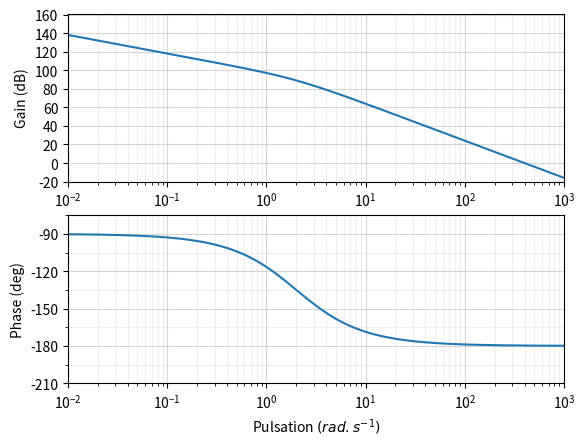

Source code (Python):
# On importe les bibliothèques
from matplotlib.pyplot import *
from numpy import *
from pylab import *


K=80000
tau=0.5
w0=1/tau
def H(w,K,tau):
    w0=1/tau
    return K/(1j*w*(1+1j*w*tau)),w0

fig=figure('Diagrammes Bode')
puissance_w=arange(-2,3,0.01)
# Les pulsations w
W=10**puissance_w
# La phase en degré
phase = angle(H(W,K,tau)[0],'deg')
# Le module en dB
module = 20*log10(absolute(H(W,K,tau)[0]))
#Tracer du diagramme de Bode
subplot(211) # Perme    t d’afficher plusieurs graphes (nombre de graphe (2), colonne (1), ligne (1))
diag_mod1,diag_mod2=semilogx(W,module,10,1) # Tracé en semilog du module
axes = gca()
axes.set_xlim(10**-2,10**3)
axes.set_ylim(-20,161)
axes.set_ylabel('Gain (dB)')
axes.set_xscale('log')
major_ticks_y = np.arange(-20,161,20)
axes.set_yticks(major_ticks_y)
axes.grid(True,which='minor', alpha=0.2)
axes.grid(True,which='major', alpha=0.5)
subplot(212)
diag_pha1,diag_pha2=semilogx(W,phase,10,1) #Tracé en semilog du module
axes = gca()
axes.set_xlim(10**-2,10**3)
axes.set_ylim(-180,-90)
axes.set_ylabel('Phase (deg)')
axes.set_xlabel('Pulsation $(rad.s^{-1})$')
major_ticks_y = np.arange((min(phase)//30*30)-30, ((max(phase)//30+1)*30)+30, 30)
minor_ticks_y = np.arange((min(phase)//30*30)-30, ((max(phase)//30+1)*30)+30, 15)
axes.set_yticks(major_ticks_y)
axes.set_yticks(minor_ticks_y, minor=True)
axes.grid(True,which='minor', alpha=0.2)
axes.grid(True,which='major', alpha=0.5)
show()
